Image classification data set "triage" (IanPapamichail/Plant-intelligence-machine-learning-CNN-model-for-advanced-Plant-image-classification- on GitHub). Class labels (2): abnormal, healthy.

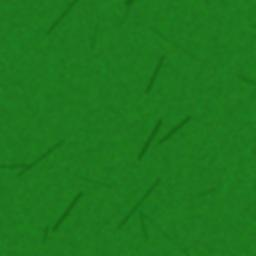
Label: healthy

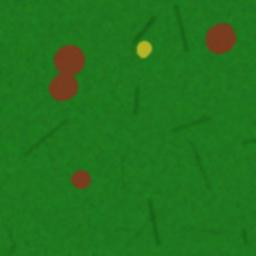
Label: abnormal

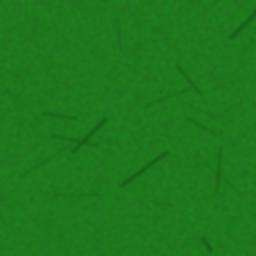
Label: healthy

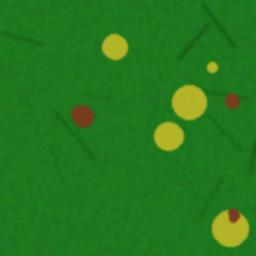
Label: abnormal

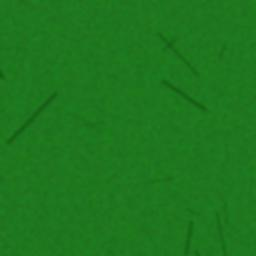
Label: healthy

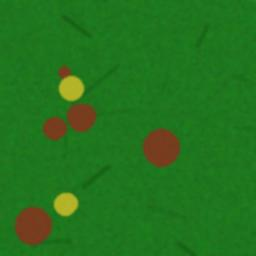
Label: abnormal
